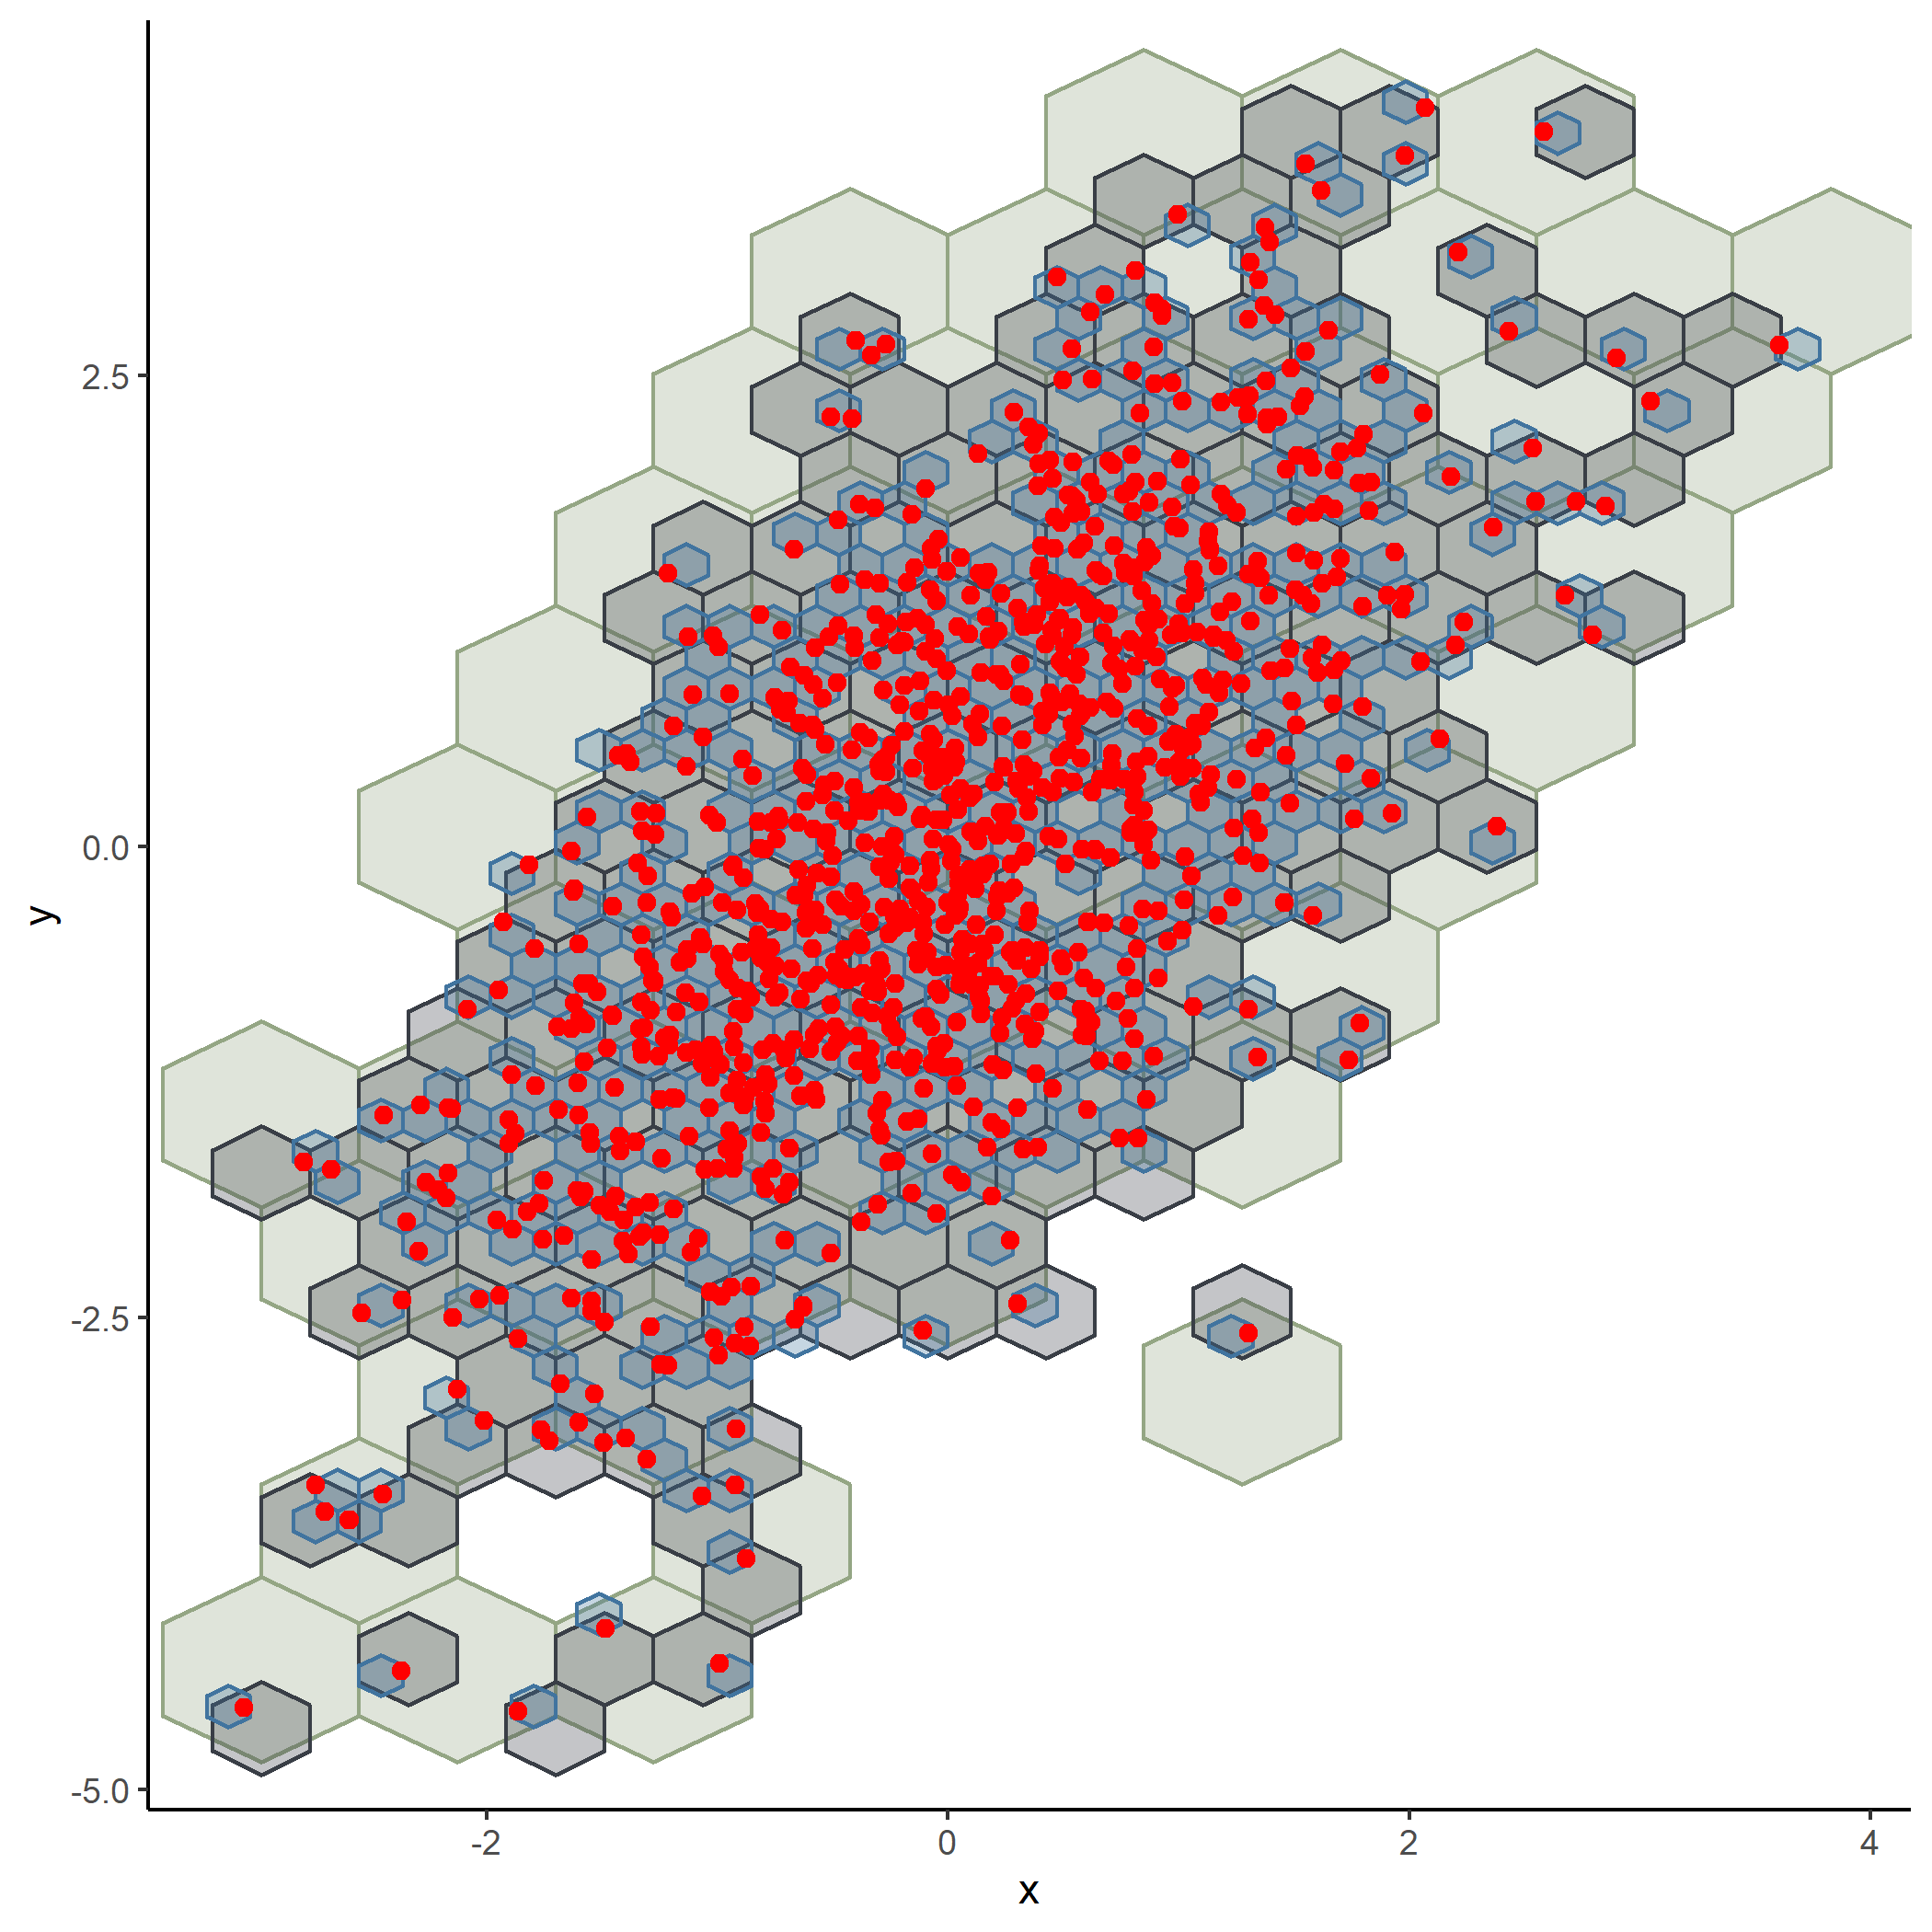

The file beside this chart, header and first rows:
x, y
-3.05, -4.565
-2.793, -1.675
-2.739, -3.388
-2.7, -3.529
-2.671, -1.712
-2.597, -3.574
-2.592, -3.57
-2.539, -2.476
-2.449, -3.434
-2.446, -1.424
-2.369, -4.371
-2.367, -2.407
-2.345, -1.991
-2.294, -2.145
-2.284, -1.371
-2.263, -1.78
-2.209, -1.819
-2.176, -1.866
-2.167, -1.385
-2.164, -1.735
-2.151, -1.39
-2.147, -2.499
-2.124, -2.881
-2.08, -0.865
-2.032, -2.399
-2.009, -3.043
-1.955, -1.98
-1.945, -0.7633
-1.944, -2.38
-1.928, -0.4004
-1.904, -1.576
-1.903, -1.451
-1.891, -1.212
-1.885, -2.028
-1.876, -1.524
-1.864, -2.612
-1.862, -4.586
-1.822, -1.936
-1.815, -0.09759
-1.792, -0.542
-1.786, -1.268
-1.77, -1.892
-1.765, -3.094
-1.757, -2.084
-1.751, -1.773
-1.726, -3.152
-1.69, -0.9571
-1.687, -1.395
-1.681, -2.85
-1.664, -2.066
-1.631, -2.397
-1.631, -0.02412
-1.63, -0.9682
-1.624, -0.2378
-1.62, -0.2234
-1.619, -0.8301
-1.608, -1.825
-1.604, -1.255
-1.601, -1.427
-1.6, -3.055
... 940 more rows
